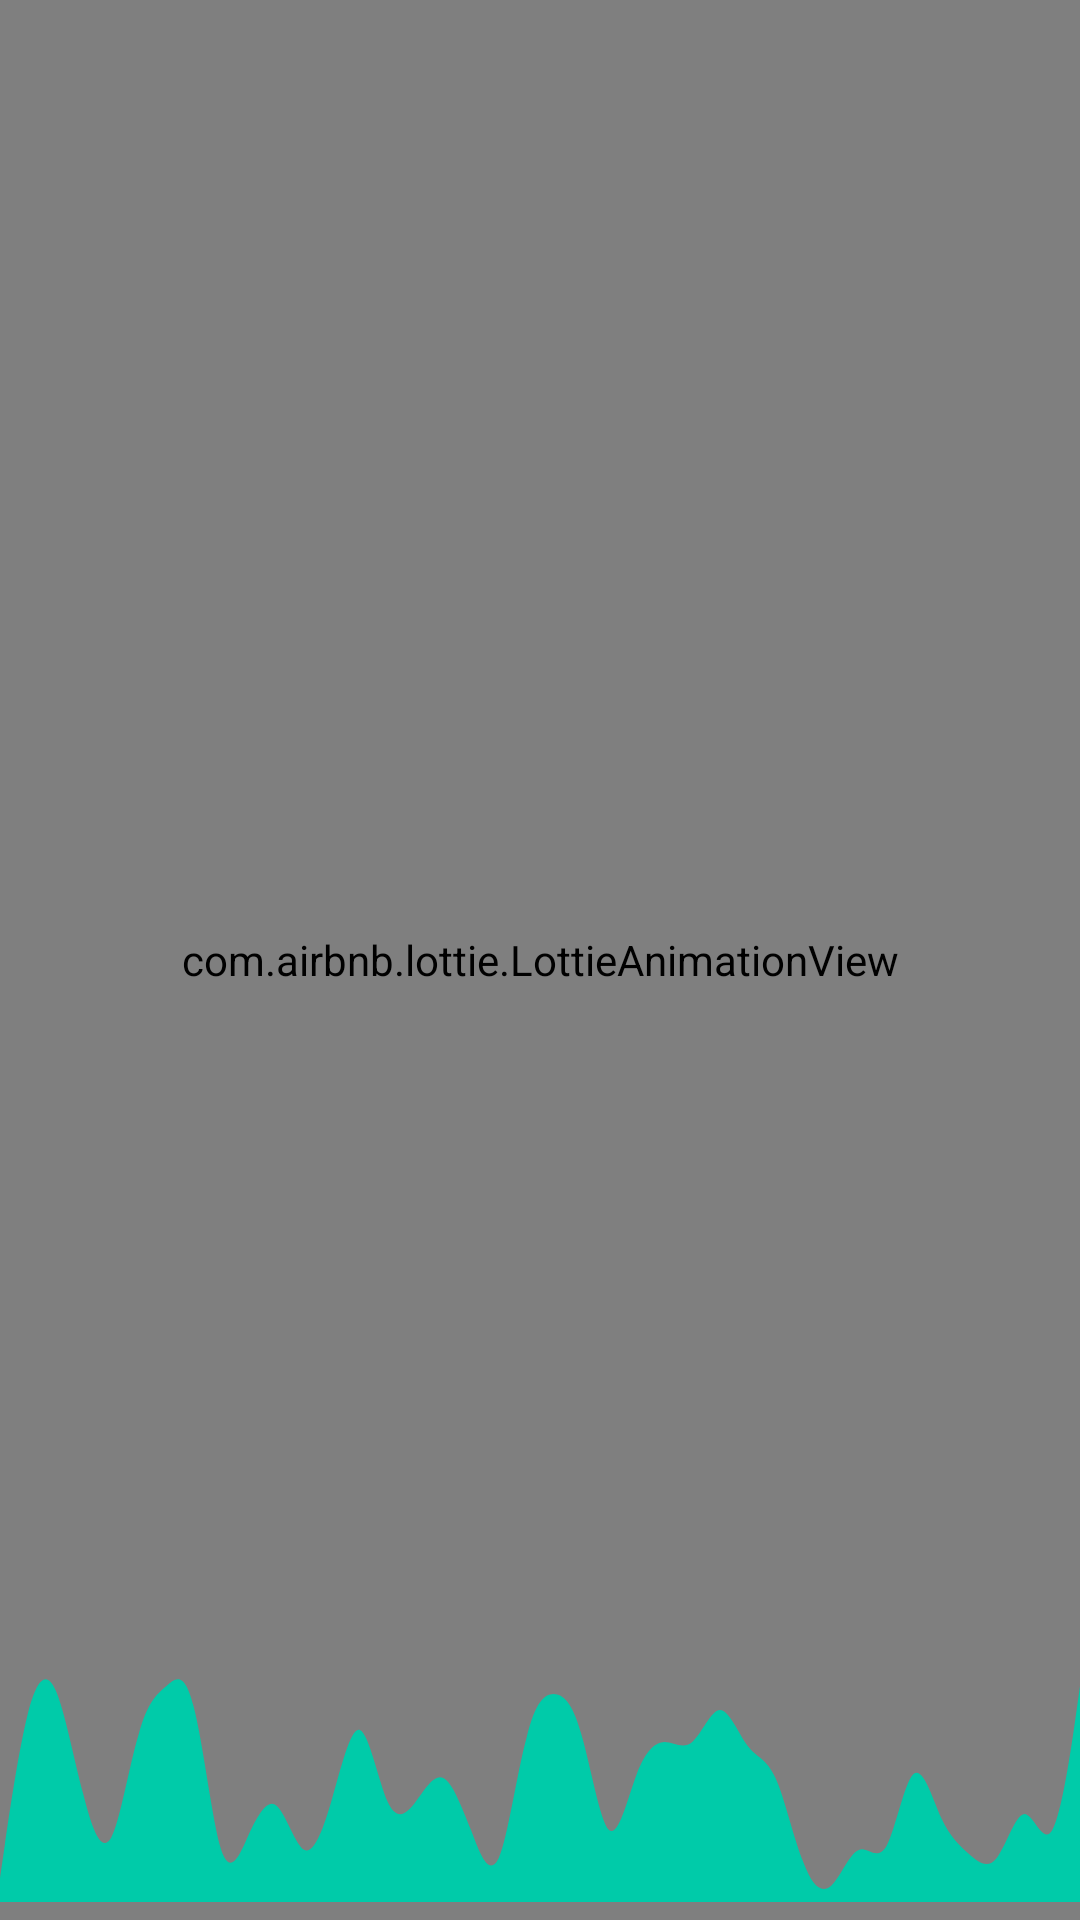

Reconstruct the res/layout file that produces this screen, plus the resources it refers to.
<!-- AndroidManifest.xml: application theme Theme.Lotti -->
<!-- res/layout/activity_splash.xml -->
<?xml version="1.0" encoding="utf-8"?>
<androidx.constraintlayout.widget.ConstraintLayout xmlns:android="http://schemas.android.com/apk/res/android"
    xmlns:app="http://schemas.android.com/apk/res-auto"
    xmlns:tools="http://schemas.android.com/tools"
    android:id="@+id/main"
    android:layout_width="match_parent"
    android:layout_height="match_parent"
    tools:context=".splash"
    android:background="@color/white">

    <com.airbnb.lottie.LottieAnimationView
        android:layout_width="0dp"
        android:layout_height="0dp"
        app:lottie_rawRes="@raw/timer"
        app:lottie_autoPlay="true"
        app:lottie_loop="true"
        app:layout_constraintStart_toStartOf="parent"
        app:layout_constraintTop_toTopOf="parent"
        app:layout_constraintEnd_toEndOf="parent"
        app:layout_constraintBottom_toBottomOf="parent"/>
    
    <ImageView
        android:layout_width="wrap_content"
        android:layout_height="92dp"
        app:srcCompat="@drawable/wave"
        app:layout_constraintBottom_toBottomOf="parent"
        app:layout_constraintStart_toStartOf="parent"
        app:layout_constraintTop_toTopOf="parent"
        app:layout_constraintEnd_toEndOf="parent"
        app:layout_constraintVertical_bias="1"
        />


</androidx.constraintlayout.widget.ConstraintLayout>
<!-- resources referenced by this layout -->
<resources>
  <!-- drawable wave: vector/xml drawable (drawable, 2461 chars, omitted) -->
  <style name="Theme.Lotti" parent="Base.Theme.Lotti" />
  <style name="Base.Theme.Lotti" parent="Theme.Material3.DayNight.NoActionBar">
          
          
      </style>
  <!-- not gathered from this repository: default colours our renderer supplied (Android Studio template values) -->
  <color name="white">#FFFFFFFF</color>
</resources>
